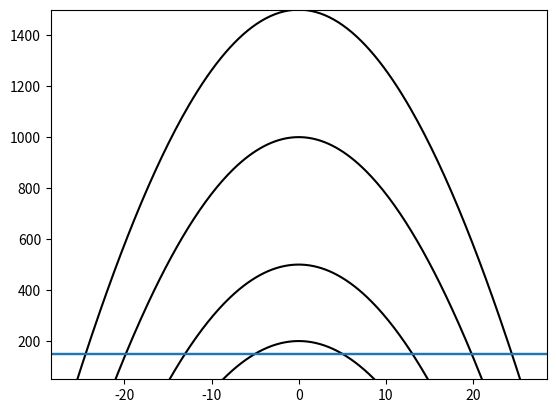

Generate this figure with matplotlib:
import numpy as np
import matplotlib.pyplot as plt


def apex_factor(lat, h):
    Re = 6378.165
    return ((h + Re) / (Re * (1 - np.sin(np.radians(lat))**2)))


def apex_height(lat, h):
    Re = 6378.165
    return ((h + Re) * np.cos(np.radians(lat))**2) - Re
    
def apex_latitude(ha):
    Re = 6378.165
    A = 1 + (ha / Re)
    return np.degrees(np.arccos(1 / pow(A, 0.5)))


def apex_range(h, num = 200):
    lat = apex_latitude(h)
    latitudes = np.linspace(-lat, lat, num)
    
    return latitudes, apex_height(latitudes, h)
    
heights = np.arange(0, 700, 10)


fig, ax = plt.subplots()    

for h in [0, 200, 500, 1000, 1500]:
    lats, apex = apex_range(h)
    ax.plot(lats, apex, color = "k")    
    ax.axhline(150)
    ax.set(ylim = [50, 1500])
